7-way image classification set "data" from GitHub (Marshall-mk/EggPlantDisease); label vocabulary: healthy leaf, insect pest disease, leaf spot disease, mosaic virus disease, small leaf disease, white mold disease, wilt disease.

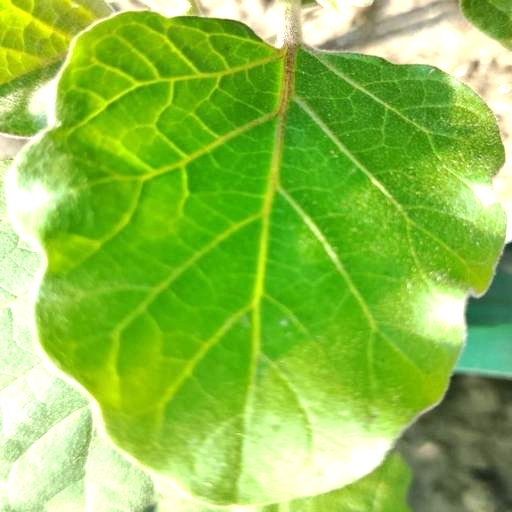
Label: healthy leaf

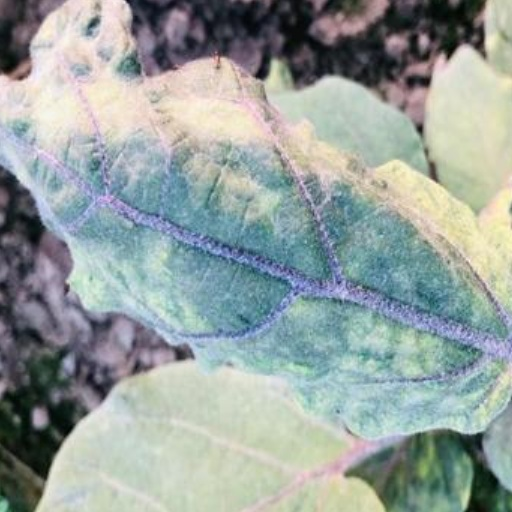
Label: mosaic virus disease

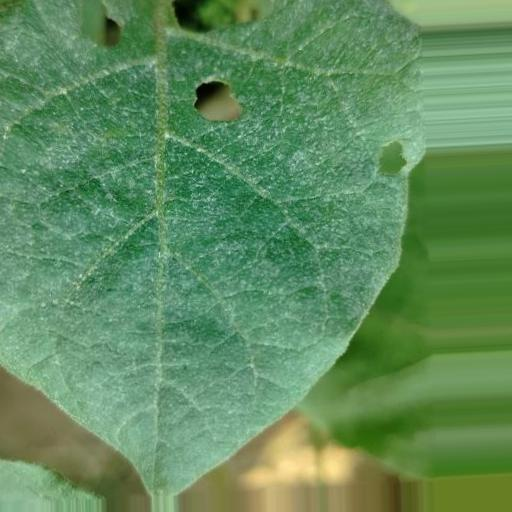
Label: insect pest disease

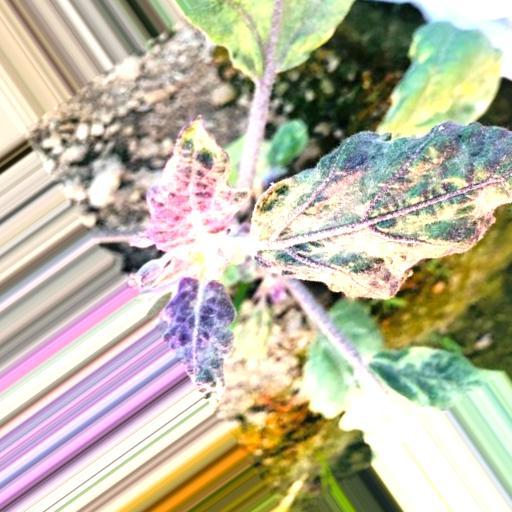
Label: small leaf disease

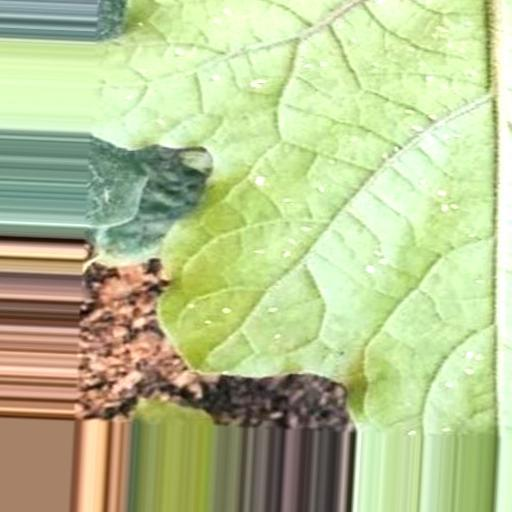
Label: white mold disease

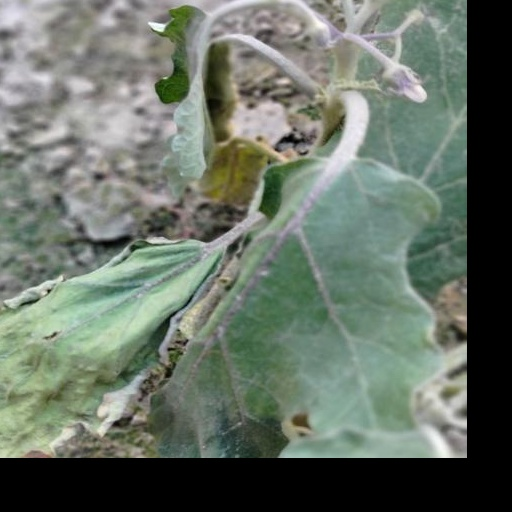
Label: wilt disease
